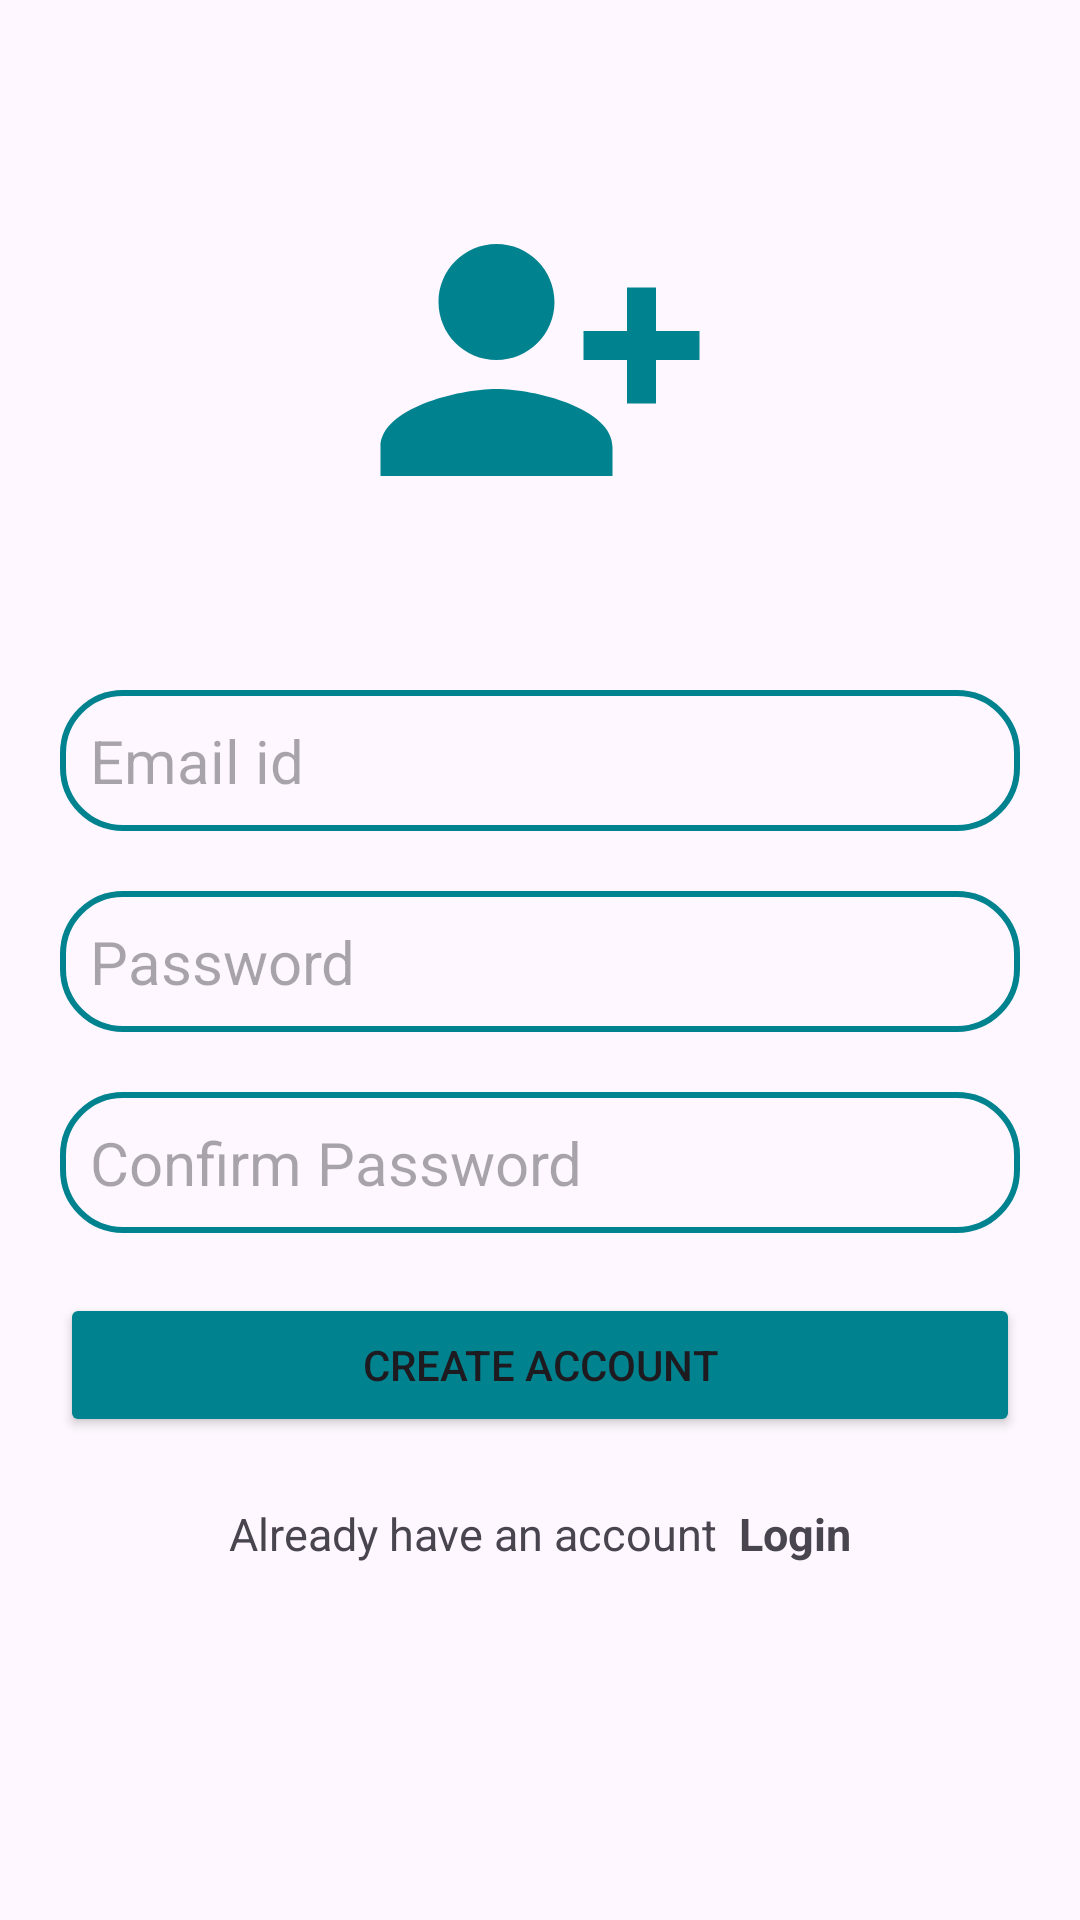

The Android layout XML behind this screen, and the referenced resources:
<!-- AndroidManifest.xml: application theme Theme.SigningApp -->
<!-- res/layout/activity_create_account.xml -->
<?xml version="1.0" encoding="utf-8"?>
<RelativeLayout
    xmlns:android="http://schemas.android.com/apk/res/android"
    xmlns:app="http://schemas.android.com/apk/res-auto"
    xmlns:tools="http://schemas.android.com/tools"
    android:layout_width="match_parent"
    android:layout_height="match_parent"
    tools:context=".CreateAccount">

    <ImageView
        android:layout_width="200dp"
        android:layout_height="200dp"
        android:src="@drawable/signin_logo"
        android:layout_marginTop="20dp"
        android:id="@+id/logo"
        android:layout_centerHorizontal="true">
    </ImageView>
    
    <EditText
        android:layout_width="match_parent"
        android:layout_height="wrap_content"
        android:background="@drawable/round_corner"
        android:textSize="20sp"
        android:layout_marginLeft="20dp"
        android:layout_marginRight="20dp"
        android:padding="10dp"
        android:hint="Email id"
        android:id="@+id/emailid"
        android:layout_marginTop="10dp"
        android:layout_below="@id/logo"
        />

    <EditText
        android:layout_width="match_parent"
        android:layout_height="wrap_content"
        android:background="@drawable/round_corner"
        android:textSize="20sp"
        android:layout_marginLeft="20dp"
        android:layout_marginRight="20dp"
        android:padding="10dp"
        android:hint="Password"
        android:id="@+id/password"
        android:layout_marginTop="20dp"
        android:layout_below="@id/emailid"
        android:inputType="textPassword"/>

    <EditText
        android:layout_width="match_parent"
        android:layout_height="wrap_content"
        android:background="@drawable/round_corner"
        android:textSize="20sp"
        android:layout_marginLeft="20dp"
        android:layout_marginRight="20dp"
        android:padding="10dp"
        android:hint="Confirm Password"
        android:id="@+id/confirmpassword"
        android:layout_marginTop="20dp"
        android:layout_below="@id/password"/>

    <Button
        android:layout_width="match_parent"
        android:layout_height="wrap_content"
        android:layout_marginRight="20dp"
        android:layout_marginLeft="20dp"
        android:layout_marginTop="20dp"
        android:text="Create Account"
        android:backgroundTint="@color/my_color"
        android:id="@+id/createaccountbtn"
        android:layout_below="@id/confirmpassword"/>

    <ProgressBar
        android:layout_width="24dp"
        android:layout_height="84dp"
        android:layout_below="@id/confirmpassword"
        android:layout_centerHorizontal="true"
        android:id="@+id/progress"
        android:indeterminateTint="@color/my_color"
        android:visibility="gone"></ProgressBar>

    <LinearLayout
        android:layout_width="wrap_content"
        android:layout_height="wrap_content"
        android:id="@+id/texts"
        android:orientation="horizontal"
        android:layout_below="@id/confirmpassword"
        android:layout_centerHorizontal="true">

        <TextView
            android:layout_width="wrap_content"
            android:layout_height="wrap_content"
            android:text="Already have an account "
            android:layout_below="@id/password"
            android:layout_marginTop="90dp"
            android:id="@+id/loggingtext"
            android:textSize="15sp"
            ></TextView>

        <TextView
            android:layout_width="wrap_content"
            android:layout_height="wrap_content"
            android:text=" Login"
            android:layout_below="@id/password"
            android:layout_marginTop="90dp"
            android:textSize="15sp"
            android:id="@+id/loginbtn"
            android:textStyle="bold"/>
    </LinearLayout>
</RelativeLayout>
<!-- resources referenced by this layout -->
<resources>
  <color name="my_color">#00838F</color>
  <!-- drawable round_corner (drawable) -->
  <?xml version="1.0" encoding="utf-8"?>
  <shape xmlns:android="http://schemas.android.com/apk/res/android">
      <stroke android:width="2dp"
          android:color="@color/my_color">
      </stroke>
      <corners android:radius="20dp"></corners>
  </shape>
  <!-- drawable signin_logo (drawable) -->
  <vector xmlns:android="http://schemas.android.com/apk/res/android"
      android:width="108dp"
      android:height="108dp"
      android:viewportWidth="24"
      android:viewportHeight="24"
      android:tint="#00838F">
    <group android:scaleX="0.58"
        android:scaleY="0.58"
        android:translateX="5.04"
        android:translateY="5.04">
      <path
          android:fillColor="@android:color/white"
          android:pathData="M13,8c0,-2.21 -1.79,-4 -4,-4S5,5.79 5,8s1.79,4 4,4S13,10.21 13,8zM15,10v2h3v3h2v-3h3v-2h-3V7h-2v3H15zM1,18v2h16v-2c0,-2.66 -5.33,-4 -8,-4S1,15.34 1,18z"/>
    </group>
  </vector>
  <style name="Theme.SigningApp" parent="Base.Theme.SigningApp" />
  <style name="Base.Theme.SigningApp" parent="Theme.Material3.DayNight.NoActionBar">
          
          <item name="colorPrimary">@color/my_color</item> --&gt;
      </style>
</resources>
